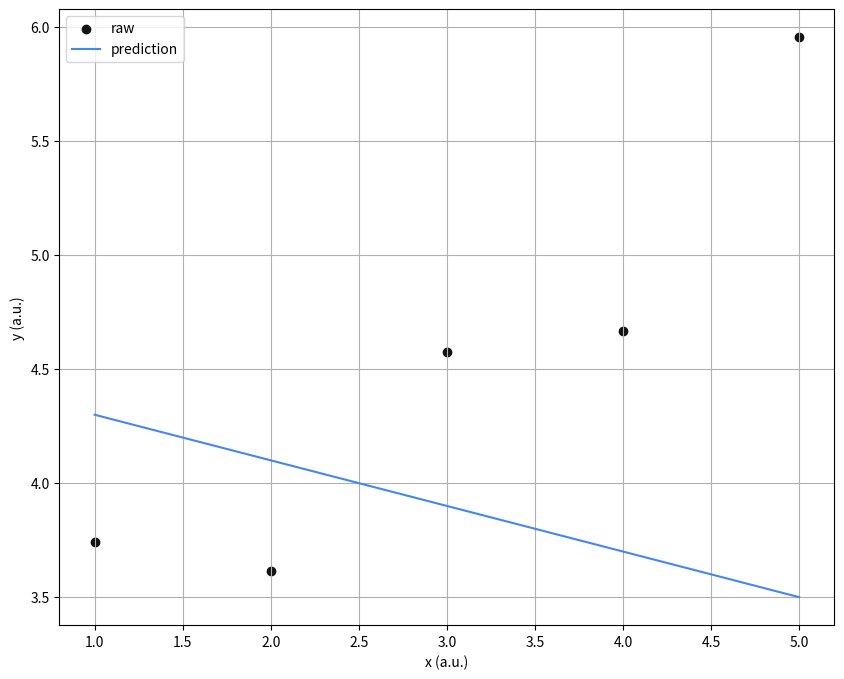
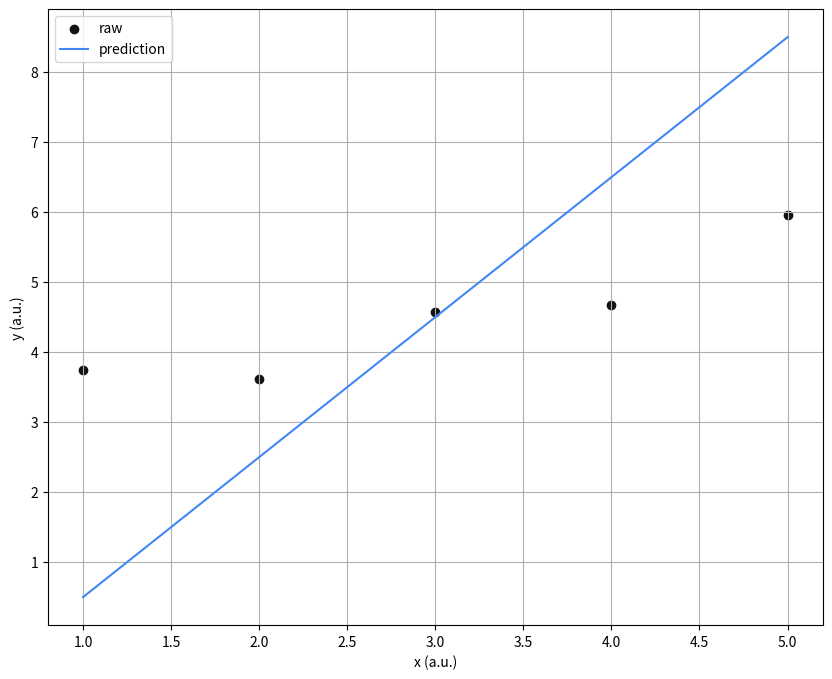
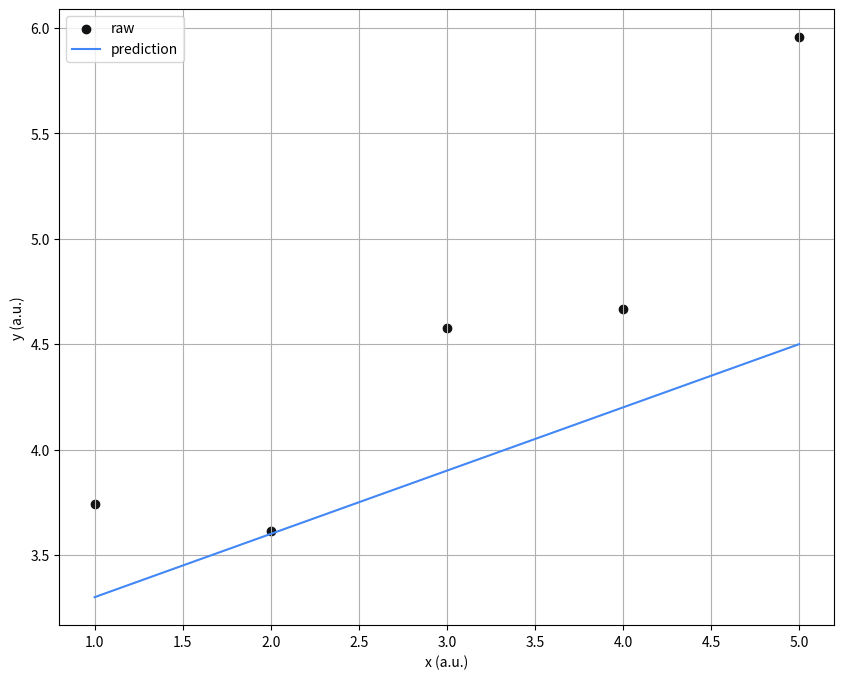

The matplotlib source for these figures, in order:
import numpy as np
import matplotlib.pyplot as plt

def predict_(x, theta):
    """Computes the vector of prediction y_hat from two non-empty numpy.array.
    Args:
        x: has to be an numpy.array, a vector of shape m * 1.
        theta: has to be an numpy.array, a vector of shape 2 * 1.
    Returns:
        y_hat as a numpy.array, a vector of shape m * 1.
        None if x or theta are empty numpy.array.
        None if x or theta shapes are not appropriate.
        None if x or theta is not of the expected type.
    Raises:
        This function should not raise any Exception.
    """
    try:
        if not isinstance(x, np.ndarray):
            return None

        if any([n == 0 for n in x.shape]) or x.shape[1] != 1:
            return None

        if theta.shape != (2, 1):
            return None

        xp = np.hstack((np.ones((x.shape[0], 1)), x))

        ypred = np.dot(xp, theta)
        return ypred
    except:
        return None


def plot(x, y, theta):
    """Plot the data and prediction line from three non-empty numpy.array.
    Args:
        x: has to be an numpy.array, a vector of shape m * 1.
        y: has to be an numpy.array, a vector of shape m * 1.
        theta: has to be an numpy.array, a vector of shape 2 * 1.
    Returns:
        Nothing.
    Raises:
        This function should not raise any Exception.
    """
    if isinstance(x, np.ndarray) \
        and isinstance(y, np.ndarray) \
            and isinstance(theta, np.ndarray):
        fig, axes = plt.subplots(1,1, figsize=(10,8))
        axes.scatter(x, y, label = 'raw', c='#101214')
        axes.plot(x, predict_(x, theta), label = 'prediction', c='#4287f5')
        plt.legend()
        plt.xlabel("x (a.u.)")
        plt.ylabel("y (a.u.)")
        plt.grid()
        plt.show()

if __name__ == "__main__":
    x = np.arange(1,6).reshape(-1, 1)
    y = np.array([[3.74013816],[3.61473236],[4.57655287],[4.66793434],[5.95585554]])
    
    # Example 1:
    theta1 = np.array([[4.5],[-0.2]])
    plot(x, y, theta1)
    
    # Example 2:
    theta2 = np.array([[-1.5],[2]])
    plot(x, y, theta2)
    
    # Example 3:
    theta3 = np.array([[3],[0.3]])
    plot(x, y, theta3)